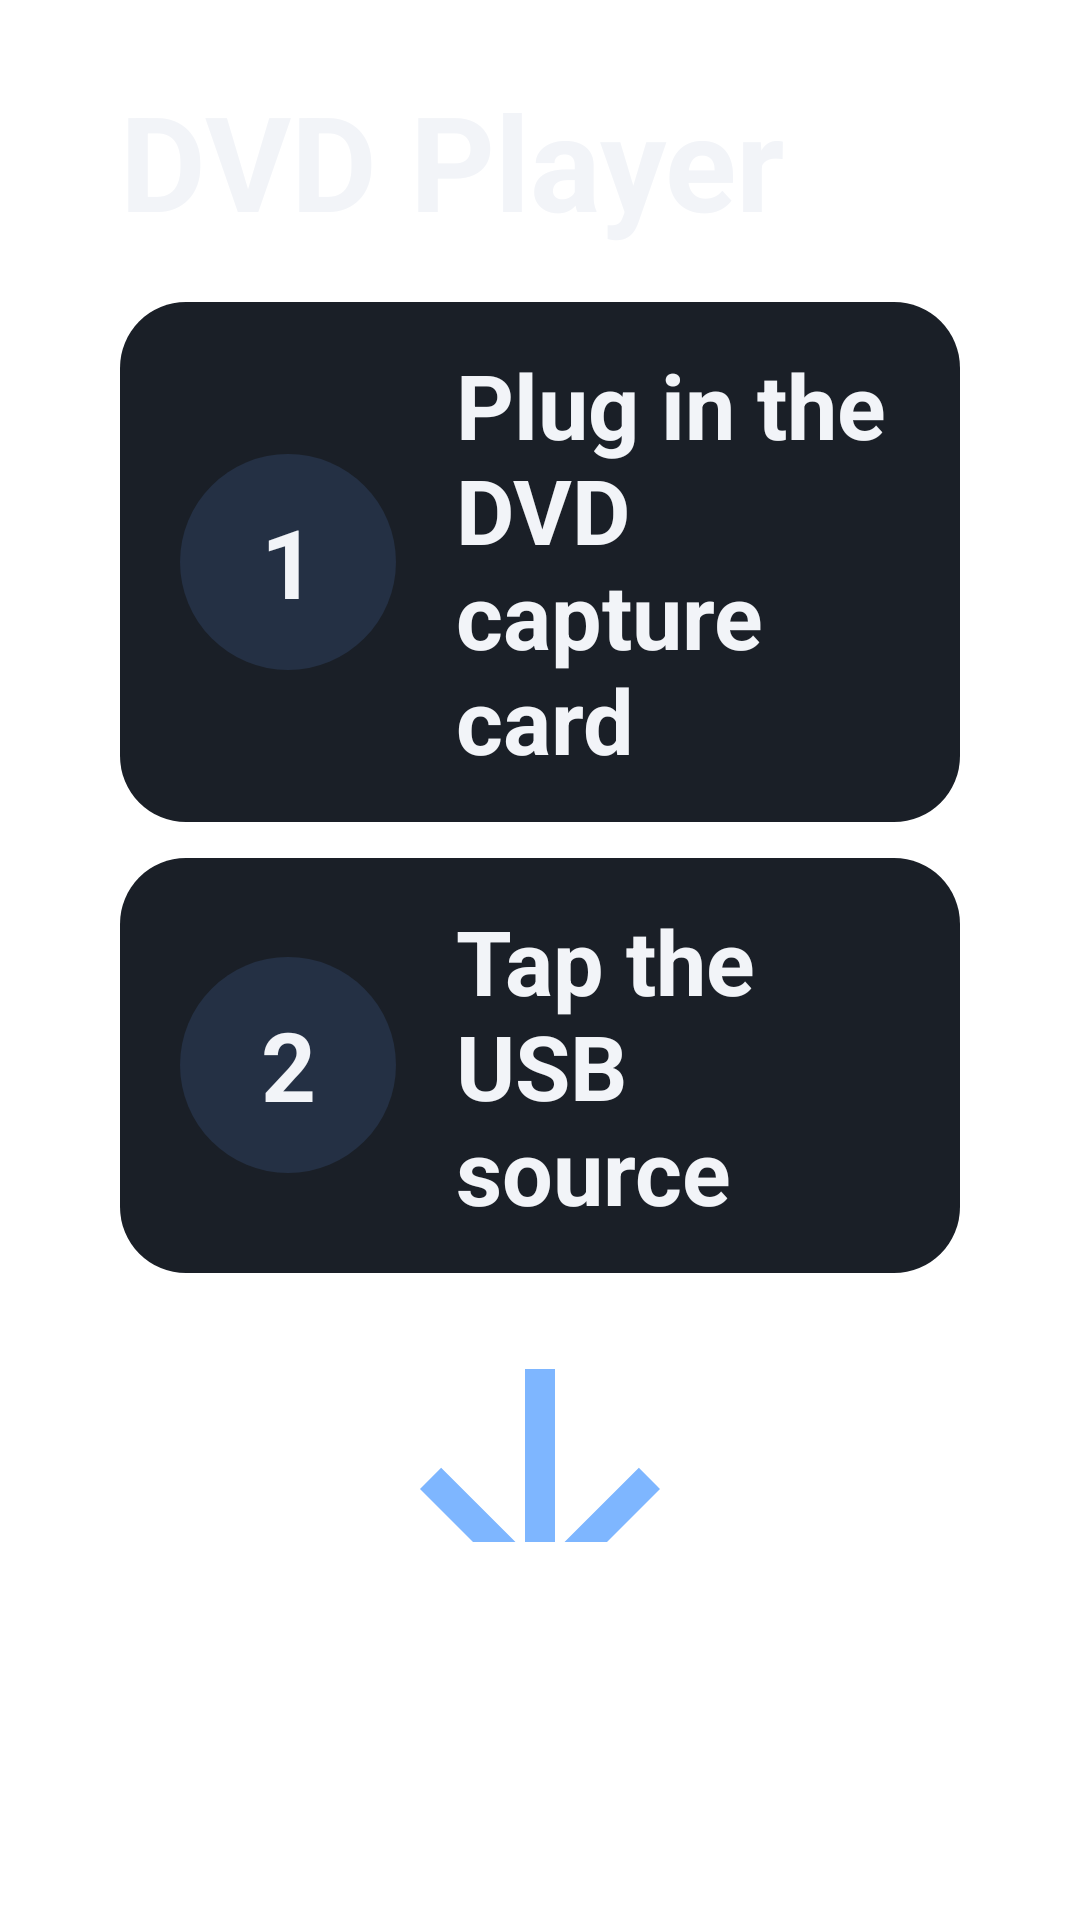

Produce the Android XML layout that renders to this screen, including the resource entries it uses.
<!-- AndroidManifest.xml: application theme Theme.DvdPlayer -->
<!-- res/layout/activity_picker.xml -->
<?xml version="1.0" encoding="utf-8"?>
<LinearLayout xmlns:android="http://schemas.android.com/apk/res/android"
    xmlns:app="http://schemas.android.com/apk/res-auto"
    android:layout_width="match_parent"
    android:layout_height="match_parent"
    android:orientation="vertical"
    android:paddingStart="40dp"
    android:paddingTop="24dp"
    android:paddingEnd="40dp"
    android:paddingBottom="20dp">

    <TextView
        android:id="@+id/title"
        android:layout_width="match_parent"
        android:layout_height="wrap_content"
        android:text="@string/picker_title"
        android:textColor="@color/on_surface"
        android:textSize="44sp"
        android:textStyle="bold" />

    <LinearLayout
        android:id="@+id/step_plug"
        android:layout_width="match_parent"
        android:layout_height="wrap_content"
        android:layout_marginTop="18dp"
        android:background="@drawable/step_row_bg"
        android:gravity="center_vertical"
        android:minHeight="104dp"
        android:orientation="horizontal"
        android:paddingStart="20dp"
        android:paddingTop="14dp"
        android:paddingEnd="24dp"
        android:paddingBottom="14dp">

        <TextView
            android:id="@+id/step_plug_number"
            android:layout_width="72dp"
            android:layout_height="72dp"
            android:background="@drawable/step_number_bg"
            android:duplicateParentState="true"
            android:gravity="center"
            android:text="@string/step_number_one"
            android:textColor="@color/step_number_text"
            android:textSize="32sp"
            android:textStyle="bold" />

        <TextView
            android:layout_width="0dp"
            android:layout_height="wrap_content"
            android:layout_marginStart="20dp"
            android:layout_weight="1"
            android:text="@string/plug_in_dvd_capture_card"
            android:textColor="@color/on_surface"
            android:textSize="30sp"
            android:textStyle="bold" />
    </LinearLayout>

    <LinearLayout
        android:id="@+id/step_tap"
        android:layout_width="match_parent"
        android:layout_height="wrap_content"
        android:layout_marginTop="12dp"
        android:background="@drawable/step_row_bg"
        android:gravity="center_vertical"
        android:minHeight="104dp"
        android:orientation="horizontal"
        android:paddingStart="20dp"
        android:paddingTop="14dp"
        android:paddingEnd="24dp"
        android:paddingBottom="14dp">

        <TextView
            android:id="@+id/step_tap_number"
            android:layout_width="72dp"
            android:layout_height="72dp"
            android:background="@drawable/step_number_bg"
            android:duplicateParentState="true"
            android:gravity="center"
            android:text="@string/step_number_two"
            android:textColor="@color/step_number_text"
            android:textSize="32sp"
            android:textStyle="bold" />

        <TextView
            android:id="@+id/step_tap_label"
            android:layout_width="0dp"
            android:layout_height="wrap_content"
            android:layout_marginStart="20dp"
            android:layout_weight="1"
            android:text="@string/step_tap"
            android:textColor="@color/on_surface"
            android:textSize="30sp"
            android:textStyle="bold" />
    </LinearLayout>

    <TextView
        android:id="@+id/notice"
        android:layout_width="match_parent"
        android:layout_height="wrap_content"
        android:layout_marginTop="16dp"
        android:textColor="@color/notice"
        android:textSize="24sp"
        android:visibility="gone" />

    <TextView
        android:id="@+id/permission_note"
        android:layout_width="match_parent"
        android:layout_height="wrap_content"
        android:layout_marginTop="16dp"
        android:text="@string/permission_note"
        android:textColor="@color/on_surface_muted"
        android:textSize="22sp"
        android:visibility="gone" />

    <com.google.android.material.button.MaterialButton
        android:id="@+id/permission_button"
        android:layout_width="match_parent"
        android:layout_height="wrap_content"
        android:layout_marginTop="12dp"
        android:minHeight="96dp"
        android:paddingStart="28dp"
        android:paddingEnd="28dp"
        android:text="@string/allow_access"
        android:textSize="24sp"
        android:visibility="gone"
        app:cornerRadius="18dp" />

    <ScrollView
        android:id="@+id/empty_state"
        android:layout_width="match_parent"
        android:layout_height="0dp"
        android:layout_weight="1"
        android:fillViewport="true">

        <LinearLayout
            android:layout_width="match_parent"
            android:layout_height="wrap_content"
            android:gravity="center"
            android:orientation="vertical"
            android:paddingTop="12dp"
            android:paddingBottom="12dp">

            <ImageView
                android:id="@+id/empty_arrow"
                android:layout_width="120dp"
                android:layout_height="120dp"
                android:importantForAccessibility="no"
                android:src="@drawable/ic_arrow_down" />

            <ImageView
                android:id="@+id/empty_plug"
                android:layout_width="160dp"
                android:layout_height="160dp"
                android:layout_marginTop="4dp"
                android:importantForAccessibility="no"
                android:src="@drawable/ic_usb_plug" />

            <TextView
                android:id="@+id/empty"
                android:layout_width="match_parent"
                android:layout_height="wrap_content"
                android:layout_marginTop="12dp"
                android:gravity="center"
                android:text="@string/plug_in_dvd_capture_card"
                android:textColor="@color/on_surface"
                android:textSize="36sp"
                android:textStyle="bold" />
        </LinearLayout>
    </ScrollView>

    <androidx.recyclerview.widget.RecyclerView
        android:id="@+id/sources"
        android:layout_width="match_parent"
        android:layout_height="0dp"
        android:layout_marginTop="16dp"
        android:layout_weight="1"
        android:clipToPadding="false"
        android:paddingBottom="8dp"
        android:scrollbars="vertical" />
</LinearLayout>
<!-- resources referenced by this layout -->
<resources>
  <color name="notice">#F6C177</color>
  <color name="on_surface">#F2F4F8</color>
  <color name="on_surface_muted">#C3CAD6</color>
  <!-- drawable ic_arrow_down (drawable) -->
  <?xml version="1.0" encoding="utf-8"?>
  <vector xmlns:android="http://schemas.android.com/apk/res/android"
      android:width="140dp"
      android:height="140dp"
      android:viewportWidth="24"
      android:viewportHeight="24">
      <path
          android:fillColor="@color/primary"
          android:pathData="M11,4v12.17l-5.59,-5.59L4,12l8,8 8,-8 -1.41,-1.41L13,16.17V4z" />
  </vector>
  <!-- drawable ic_usb_plug (drawable) -->
  <?xml version="1.0" encoding="utf-8"?>
  <vector xmlns:android="http://schemas.android.com/apk/res/android"
      android:width="180dp"
      android:height="180dp"
      android:viewportWidth="64"
      android:viewportHeight="64">
      <path
          android:fillColor="@color/primary"
          android:pathData="M28,2h8v14h-8z" />
      <path
          android:fillColor="@color/primary"
          android:pathData="M12,16h40c2.2,0 4,1.8 4,4v28c0,2.2 -1.8,4 -4,4H12c-2.2,0 -4,-1.8 -4,-4V20c0,-2.2 1.8,-4 4,-4z" />
      <path
          android:fillColor="@color/on_surface"
          android:pathData="M22,26h20v14h-20z" />
      <path
          android:fillColor="@color/background"
          android:pathData="M26,29h4v8h-4z M34,29h4v8h-4z" />
      <path
          android:fillColor="@color/primary"
          android:pathData="M18,54h28v6h-28z" />
  </vector>
  <!-- drawable step_number_bg (drawable) -->
  <?xml version="1.0" encoding="utf-8"?>
  <selector xmlns:android="http://schemas.android.com/apk/res/android">
      <item android:state_activated="true">
          <shape android:shape="oval">
              <solid android:color="@color/primary" />
          </shape>
      </item>
      <item>
          <shape android:shape="oval">
              <solid android:color="@color/surface_focused" />
          </shape>
      </item>
  </selector>
  <!-- drawable step_row_bg (drawable) -->
  <?xml version="1.0" encoding="utf-8"?>
  <selector xmlns:android="http://schemas.android.com/apk/res/android">
      <item android:state_activated="true">
          <shape android:shape="rectangle">
              <solid android:color="@color/surface" />
              <stroke
                  android:width="4dp"
                  android:color="@color/primary" />
              <corners android:radius="22dp" />
          </shape>
      </item>
      <item>
          <shape android:shape="rectangle">
              <solid android:color="@color/surface" />
              <corners android:radius="22dp" />
          </shape>
      </item>
  </selector>
  <string name="allow_access">Allow camera and microphone</string>
  <string name="permission_note">This system camera needs camera and microphone access. The USB capture card does not.</string>
  <string name="picker_title">DVD Player</string>
  <string name="plug_in_dvd_capture_card">Plug in the DVD capture card</string>
  <string name="step_number_one">1</string>
  <string name="step_number_two">2</string>
  <string name="step_tap">Tap the USB source</string>
  <color name="primary">#7EB6FF</color>
  <color name="background">#0E1116</color>
  <color name="surface_focused">#243044</color>
  <color name="surface">#1A1F27</color>
</resources>
